Run: headless pygame with SDL's dummy video driver; simulated clock (each Clock.tick advances the game by its frame time, no real sleeping); random seed 0; keys injected as events and as key.get_pressed() state; no mouse input.
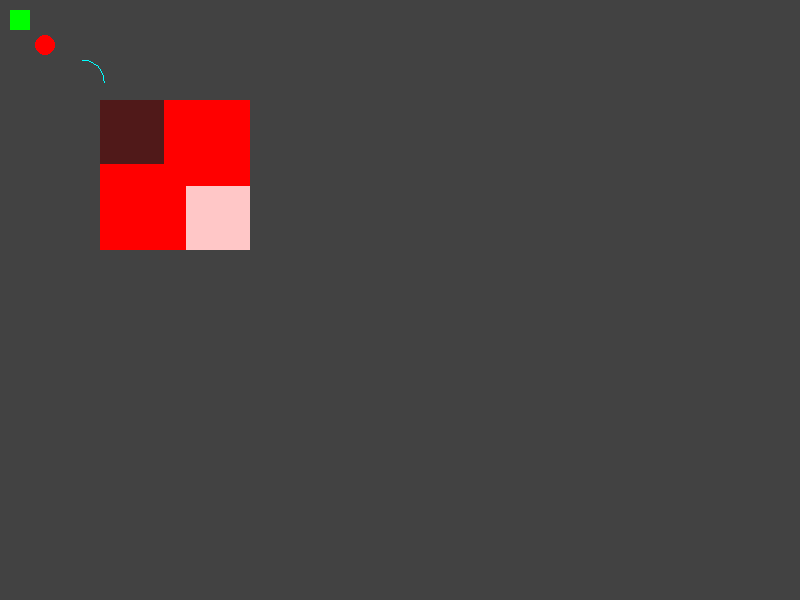
Frame 1 of 4 · flips 1–60 · no input
Frame 2 of 4 · flips 61–180 · tapped SPACE, RETURN · held RIGHT (→), D · screen unchanged from frame 1, image omitted
Frame 3 of 4 · flips 181–300 · held DOWN (↓), S · screen unchanged from frame 2, image omitted
Frame 4 of 4 · flips 301–420 · held LEFT (←), A, UP (↑), W · screen unchanged from frame 3, image omitted

The pygame program that drew these frames:

import pygame
import time
import math

# https://www.pygame.org/docs/ref/draw.html angles are in radians
# pygame light or dark a surface
# game.py rts.py

def update():
    pass

def render(screen):
    screen.fill((66, 66, 66))
    pygame.draw.circle(screen, (255, 0, 0), (45, 45), 10, 0)
    pygame.draw.rect(screen, (0, 255, 0), (10, 10, 20, 20), 0)
    pygame.draw.arc(screen, (0, 255, 255), (60, 60, 45, 45), 0, math.pi/2, 1)
    pygame.draw.rect(screen, (255, 0, 0), (100, 100, 150, 150), 0)
    screen.blit(black_circle, (100, 100)) #, None, pygame.BLEND_ADD)
    screen.blit(white_circle, (250-64, 250-64)) #, None, pygame.BLEND_ADD)
    pygame.display.flip()

pygame.init()
pygame.display.set_caption("Test")
screen = pygame.display.set_mode((800, 600), pygame.DOUBLEBUF, 32)
start = time.time()
escape = False
update_interval = 6

black_circle = pygame.Surface((64, 64))
black_circle.set_alpha(200, pygame.RLEACCEL)
black_circle.fill((32, 32, 32, 128))
white_circle = pygame.Surface((64, 64))
white_circle.set_alpha(200, pygame.RLEACCEL)
white_circle.fill((255, 255, 255, 128))

while not escape:
    elapsed = time.time() - start
    for event in pygame.event.get():
        if event.type == pygame.QUIT:
            escape = True
    if elapsed >= update_interval:
        update()
        start = time.time()
    render(screen)

pygame.quit()
